Run: headless pygame with SDL's dummy video driver; simulated clock (each Clock.tick advances the game by its frame time, no real sleeping); random seed 0; keys injected as events and as key.get_pressed() state; no mouse input.
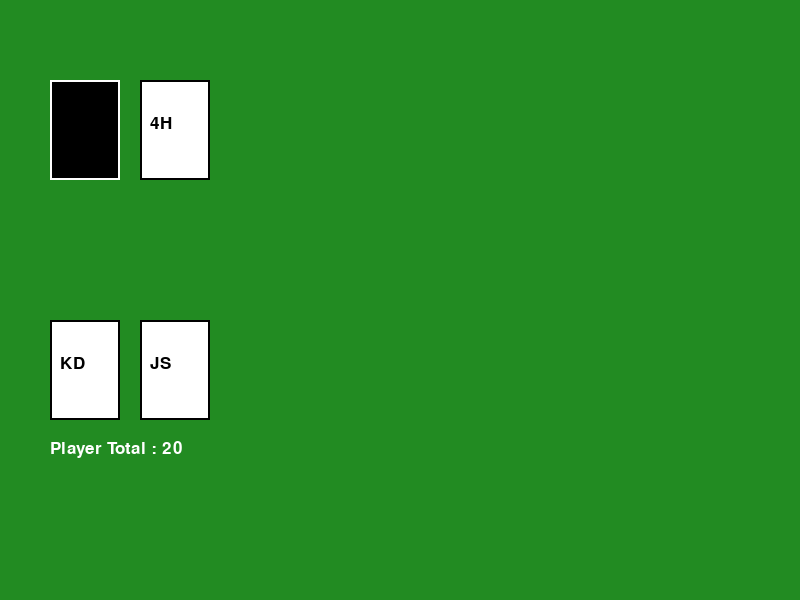
Frame 1 of 4 · flips 1–60 · no input
Frame 2 of 4 · flips 61–180 · tapped SPACE, RETURN · held RIGHT (→), D · screen unchanged from frame 1, image omitted
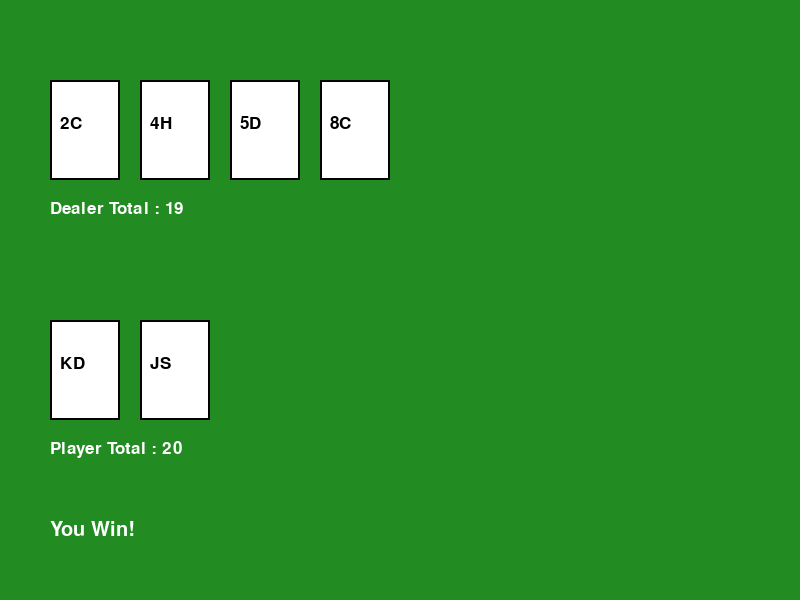
Frame 3 of 4 · flips 181–300 · held DOWN (↓), S
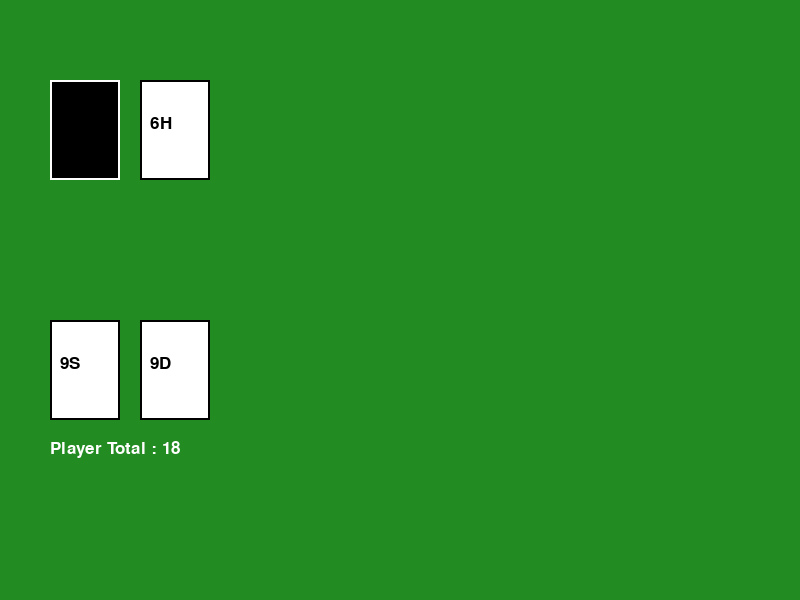
Frame 4 of 4 · flips 301–420 · held LEFT (←), A, UP (↑), W

The pygame program that drew these frames:

import pygame as pg
import random
import os
import sys #Python事態を操作するためのライブラリ
import time

WIDTH = 800 #以下2行色
HEIGHT = 600
GREEN = (34, 139, 34) #以下3行色
WHITE = (255, 255, 255)
BLACK = (0, 0, 0)
os.chdir(os.path.dirname(os.path.abspath(__file__)))


class Card: #カード1枚を表す
    def __init__(self, rank, suit):
        self.rank = rank #数字部分
        self.suit = suit #マーク部分

    def draw(self, screen, font, x, y):
        pg.draw.rect(screen, WHITE, (x, y, 70, 100))
        pg.draw.rect(screen, BLACK, (x, y, 70, 100), 2)

        text = font.render(f"{self.rank}{self.suit}", True, BLACK)
        screen.blit(text, (x+10, y+35))


class Deck:

    def __init__(self):

        suits = ["H", "D", "C", "S"]
        ranks = [str(i) for i in range(2, 11)] + ["J", "Q", "K", "A"]
        self.cards = []
        for suit in suits:
            for rank in ranks:
                self.cards.append(Card(rank, suit))

        random.shuffle(self.cards)


    def draw(self):

        # 山札切れ防止
        if len(self.cards) == 0:
            raise Exception("Deck is empty")
        return self.cards.pop()


class Hand:

    def __init__(self):
        self.cards = []

    def add(self, card):
        self.cards.append(card)

    def total(self):
        value = 0
        aces = 0
        for card in self.cards:
            if card.rank in ["J", "Q", "K"]:
                value += 10
            elif card.rank == "A":
                value += 11
                aces += 1
            else:
                value += int(card.rank)

        while value > 21 and aces:
            value -= 10
            aces -= 1

        return value


    def draw(self, screen, font, x, y):
        for i, card in enumerate(self.cards):
            card.draw(screen, font, x+i*90, y)

        total = font.render( f"Player Total : {self.total()}", True, WHITE)
        screen.blit(total, (x, y+120))


    def draw_dealer(self, screen, font, x, y, hide=True):
        for i, card in enumerate(self.cards):
            if i == 0 and hide:
                pg.draw.rect(screen, BLACK, (x+i*90, y, 70, 100))
                pg.draw.rect(screen, WHITE, (x+i*90, y, 70,100), 2)
            else:
                card.draw(screen, font, x+i*90, y)

        if not hide:
            total = font.render(f"Dealer Total : {self.total()}", True, WHITE)
            screen.blit(total,(x,y+120))


class Message:
    def __init__(self):
        self.font = None
        self.text = ""

    def update(self,screen):
        if self.font is None:
            self.font = pg.font.SysFont("msgothic", 30)
        img = self.font.render(self.text, True, WHITE)
        screen.blit(img,(50,520))


def new_game():
    deck = Deck()
    player = Hand()
    dealer = Hand()
    player.add(deck.draw())
    player.add(deck.draw())
    dealer.add(deck.draw())
    dealer.add(deck.draw())
    message = Message()
    game_over = False
    if player.total() == 21:# 初期ブラックジャック判定
        if dealer.total() == 21:# ディーラーもブラックジャックの場合
            message.text = "Both Blackjack! Draw!"
        else:
            message.text = "BlackJack! You Win!"

        game_over = True
    return deck, player, dealer, message, game_over

class Burakkujakku_gamen:

    def burakkujakku_gamen(self, screen: pg.Surface) -> None:
        go_img = pg.Surface((WIDTH, HEIGHT))
        pg.draw.rect(go_img, (0, 0, 0), pg.Rect(0, 0, WIDTH, HEIGHT))
        go_img.set_alpha(180)
        go_img.fill((0, 0, 0))
        
        fonto = pg.font.Font(None, 80)
        txt = fonto.render("Black Jack", True, (255, 255, 255))
        go_img.blit(txt, [WIDTH // 2 -150, HEIGHT // 2 - 40])

        screen.blit(go_img, [0, 0])


def main():
    screen = pg.display.set_mode((WIDTH,HEIGHT))
    pg.display.set_caption("Pygame ブラックジャック")
    font = pg.font.SysFont("msgothic", 25)
    clock = pg.time.Clock()
    deck, player, dealer, message, game_over = new_game()

    if game_over:
        result_timer = pg.time.get_ticks()
    else:
        result_timer = 0

    while True:
        
        if game_over and result_timer == 0:
            result_timer = pg.time.get_ticks()

        for event in pg.event.get():
            if event.type == pg.QUIT:
                return

            if event.type == pg.KEYDOWN and not game_over:
                if event.key == pg.K_h:# HIT
                    player.add(deck.draw())
                    if player.total() > 21:
                        message.text = "Bust! You Lose!"
                        game_over = True
                elif event.key == pg.K_s:# STAND
                    while dealer.total() < 17:
                        dealer.add(deck.draw())
                    p = player.total()
                    d = dealer.total()

                    if d > 21:
                        message.text = "Dealer Bust! You Win!"
                    elif p > d:
                        message.text = "You Win!"
                    elif p < d:
                        message.text = "You Lose!"
                    else:
                        message.text = "Draw!"

                    game_over = True
                    result_timer = pg.time.get_ticks()

        screen.fill(GREEN)
        dealer.draw_dealer(screen, font, 50, 80, not game_over)
        player.draw(screen, font, 50, 320)
        message.update(screen)

        if player.total() == 21 and len(player.cards) == 2:
            bg = Burakkujakku_gamen()
            bg.burakkujakku_gamen(screen)

        pg.display.update()

        if game_over:# 2秒後に新しいゲーム開始
            if pg.time.get_ticks() - result_timer > 2000:
                deck, player, dealer, message, game_over = new_game()
                result_timer = 0

        clock.tick(60)

if __name__ == "__main__":
    pg.init()
    main()
    pg.quit()
    sys.exit()
